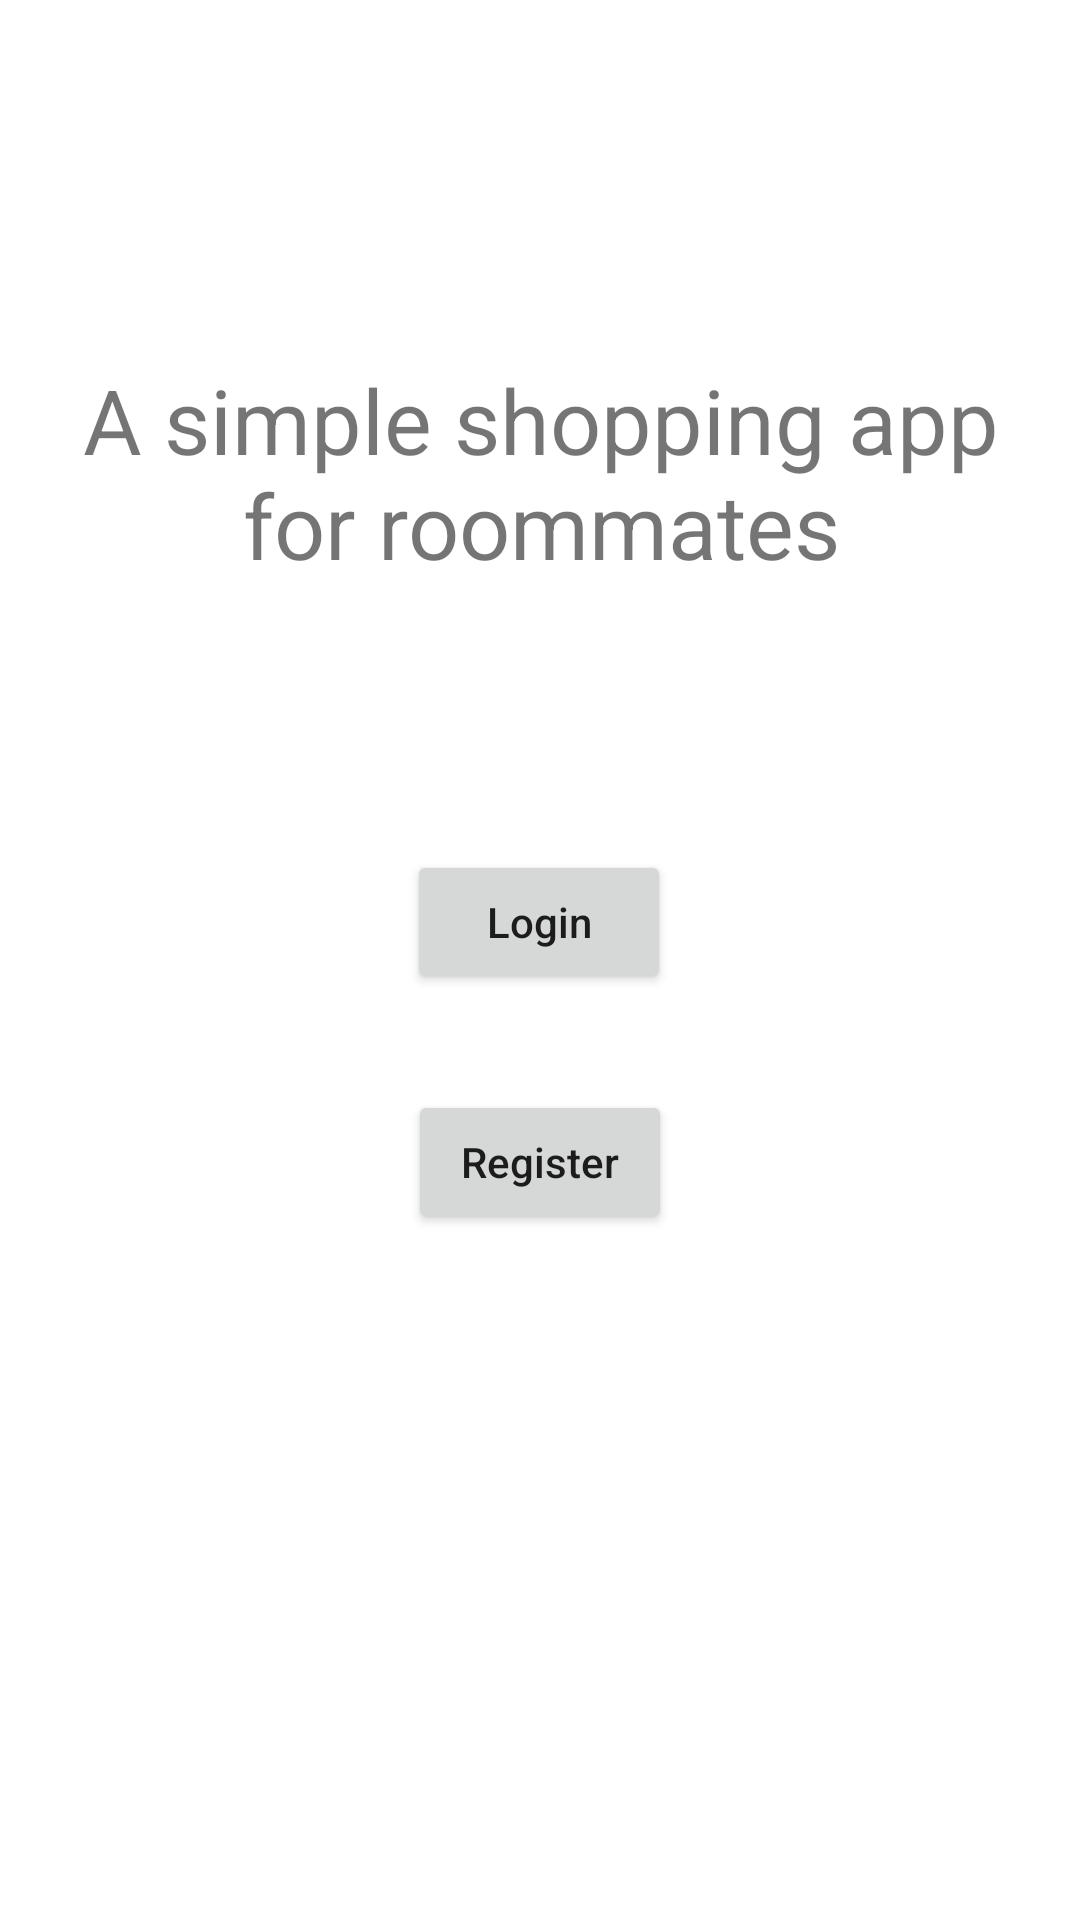

Reconstruct the res/layout file that produces this screen, plus the resources it refers to.
<!-- AndroidManifest.xml: application theme Theme.RoommatesShoppingApp -->
<!-- res/layout/activity_main.xml -->
<?xml version="1.0" encoding="utf-8"?>

<androidx.constraintlayout.widget.ConstraintLayout xmlns:android="http://schemas.android.com/apk/res/android"
    xmlns:app="http://schemas.android.com/apk/res-auto"
    xmlns:tools="http://schemas.android.com/tools"
    android:layout_width="match_parent"
    android:layout_height="match_parent"
    tools:context=".MainActivity">

    <TextView
        android:id="@+id/description"
        android:layout_width="366dp"
        android:layout_height="99dp"
        android:layout_marginTop="108dp"
        android:gravity="center"
        android:padding="10dp"
        android:text="A simple shopping app for roommates"
        android:textSize="30sp"
        app:layout_constraintEnd_toEndOf="parent"
        app:layout_constraintStart_toStartOf="parent"
        app:layout_constraintTop_toTopOf="parent" />

    <Button
        android:id="@+id/viewList"
        android:layout_width="wrap_content"
        android:layout_height="wrap_content"
        android:layout_marginStart="24dp"
        android:layout_marginLeft="24dp"
        android:layout_marginTop="16dp"
        android:layout_marginEnd="24dp"
        android:layout_marginRight="24dp"
        android:text="Register"
        android:textAllCaps="false"
        app:layout_constraintBottom_toBottomOf="parent"
        app:layout_constraintEnd_toEndOf="parent"
        app:layout_constraintStart_toStartOf="parent"
        app:layout_constraintTop_toBottomOf="@+id/login" />

    <Button
        android:id="@+id/login"
        android:layout_width="wrap_content"
        android:layout_height="wrap_content"
        android:layout_marginStart="24dp"
        android:layout_marginLeft="24dp"
        android:layout_marginEnd="24dp"
        android:layout_marginRight="24dp"
        android:layout_marginBottom="16dp"
        android:text="Login"
        android:textAllCaps="false"
        app:layout_constraintBottom_toTopOf="@+id/viewList"
        app:layout_constraintEnd_toEndOf="parent"
        app:layout_constraintHorizontal_bias="0.498"
        app:layout_constraintStart_toStartOf="parent"
        app:layout_constraintTop_toBottomOf="@+id/description"
        app:layout_constraintVertical_bias="0.25"
        app:layout_constraintVertical_chainStyle="packed" />

</androidx.constraintlayout.widget.ConstraintLayout>
<!-- resources referenced by this layout -->
<resources>
  <style name="Theme.RoommatesShoppingApp" parent="Theme.MaterialComponents.DayNight.DarkActionBar">
          
          <item name="colorPrimary">@color/purple_500</item>
          <item name="colorPrimaryVariant">@color/purple_700</item>
          <item name="colorOnPrimary">@color/white</item>
          
          <item name="colorSecondary">@color/teal_200</item>
          <item name="colorSecondaryVariant">@color/teal_700</item>
          <item name="colorOnSecondary">@color/black</item>
          
          <item name="android:statusBarColor" tools:targetApi="l">?attr/colorPrimaryVariant</item>
          
      </style>
  <!-- not gathered from this repository: default colours our renderer supplied (Android Studio template values) -->
  <color name="purple_500">#FF6200EE</color>
  <color name="purple_700">#FF3700B3</color>
  <color name="teal_200">#FF03DAC5</color>
  <color name="teal_700">#FF018786</color>
  <color name="black">#FF000000</color>
  <color name="white">#FFFFFFFF</color>
</resources>
